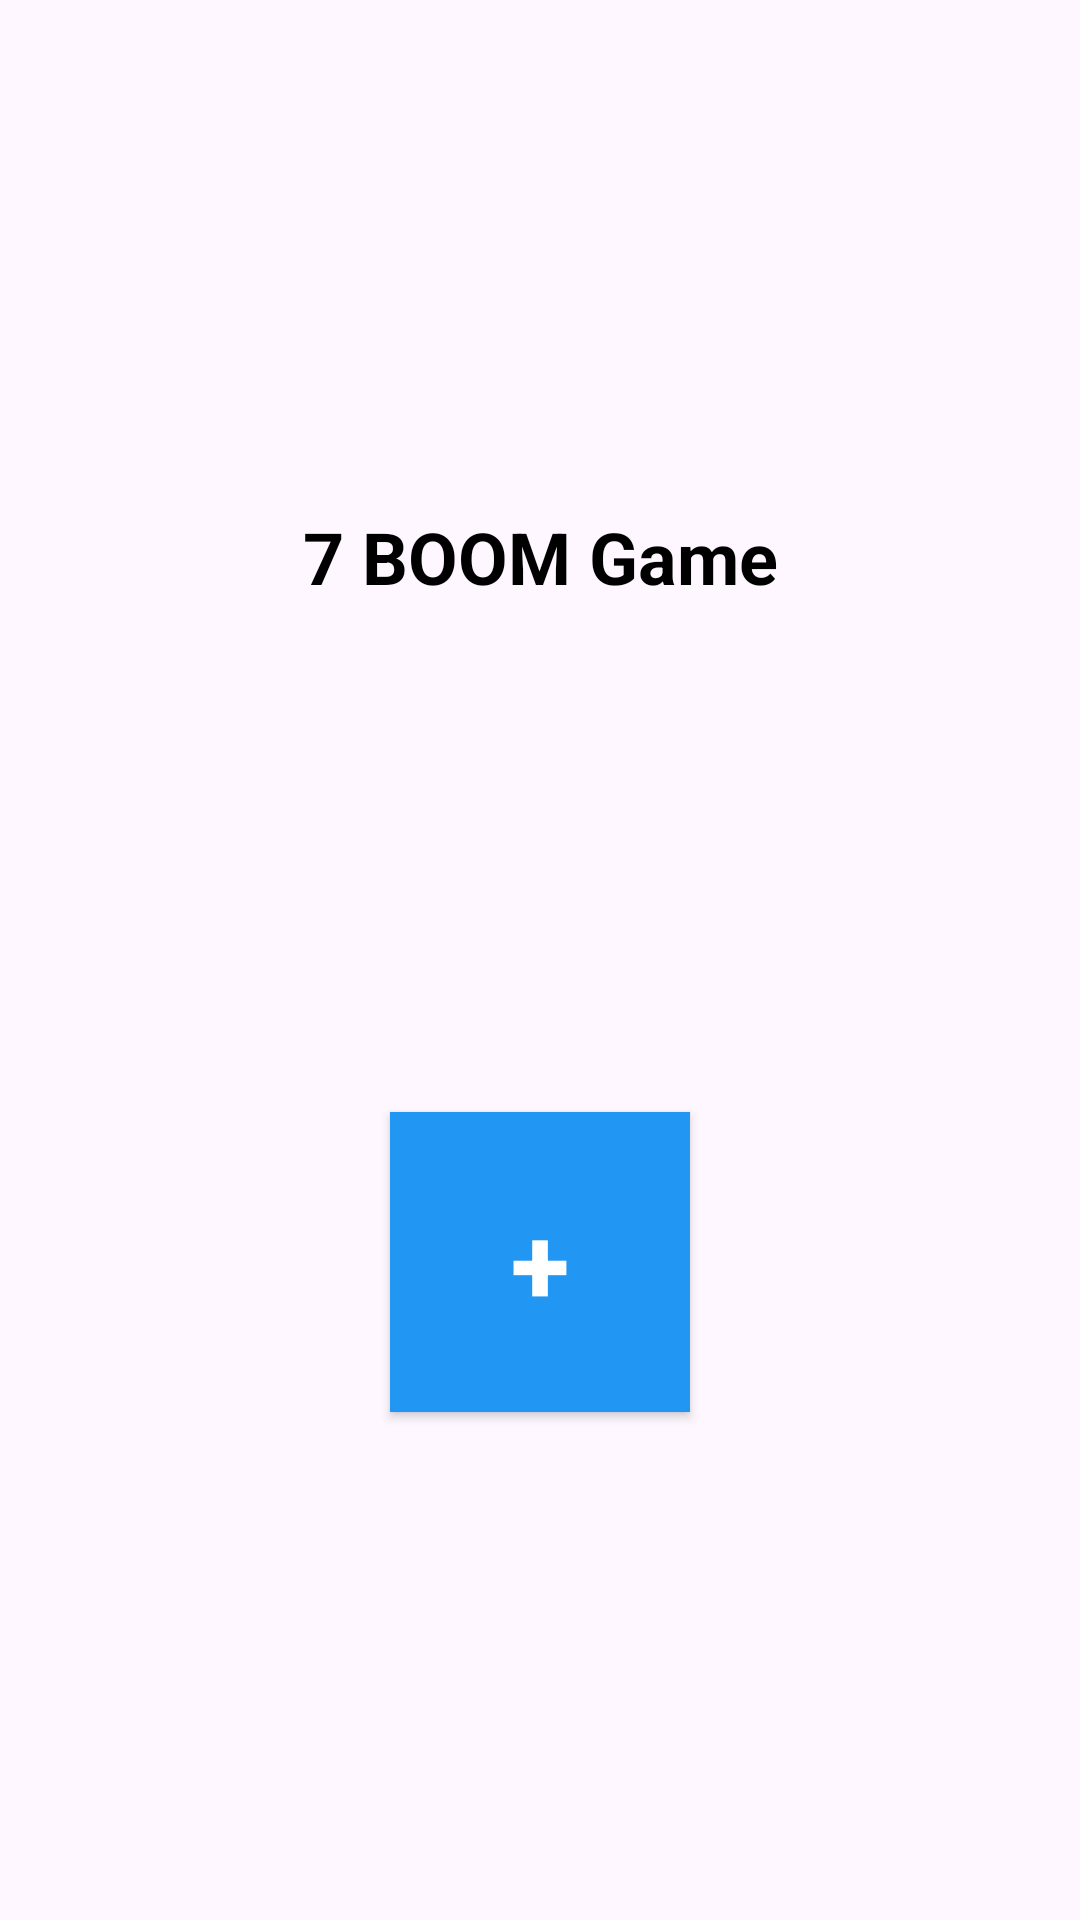

This screen was rendered from an Android layout file. Write that file and the resources it references.
<!-- AndroidManifest.xml: application theme Theme.JavaFinal -->
<!-- res/layout/activity_seven_boom.xml -->
<?xml version="1.0" encoding="utf-8"?>
<androidx.constraintlayout.widget.ConstraintLayout
    xmlns:android="http://schemas.android.com/apk/res/android"
    xmlns:app="http://schemas.android.com/apk/res-auto"
    xmlns:tools="http://schemas.android.com/tools"
    android:layout_width="match_parent"
    android:layout_height="match_parent"
    tools:context=".SevenBoomActivity">

    <TextView
        android:id="@+id/sevenBoomHeader"
        android:layout_width="wrap_content"
        android:layout_height="wrap_content"
        android:text="7 BOOM Game"
        android:textColor="@android:color/black"
        android:textSize="24sp"
        android:textStyle="bold"
        app:layout_constraintBottom_toTopOf="@+id/numberUp"
        app:layout_constraintEnd_toEndOf="parent"
        app:layout_constraintStart_toStartOf="parent"
        app:layout_constraintTop_toTopOf="parent" />

    <Button
        android:id="@+id/numberUp"
        android:layout_width="100dp"
        android:layout_height="100dp"
        android:background="#2196F3"
        android:text="+"
        android:textColor="@android:color/white"
        android:textSize="36sp"
        android:textStyle="bold"
        android:padding="16dp"
        app:layout_constraintBottom_toBottomOf="parent"
        app:layout_constraintEnd_toEndOf="parent"
        app:layout_constraintStart_toStartOf="parent"
        app:layout_constraintTop_toBottomOf="@+id/sevenBoomHeader" />

</androidx.constraintlayout.widget.ConstraintLayout>
<!-- resources referenced by this layout -->
<resources>
  <style name="Theme.JavaFinal" parent="Base.Theme.JavaFinal" />
  <style name="Base.Theme.JavaFinal" parent="Theme.Material3.DayNight.NoActionBar">
          
          <item name="colorPrimary">@color/grey</item>
      </style>
  <color name="grey">#35383A</color>
</resources>
